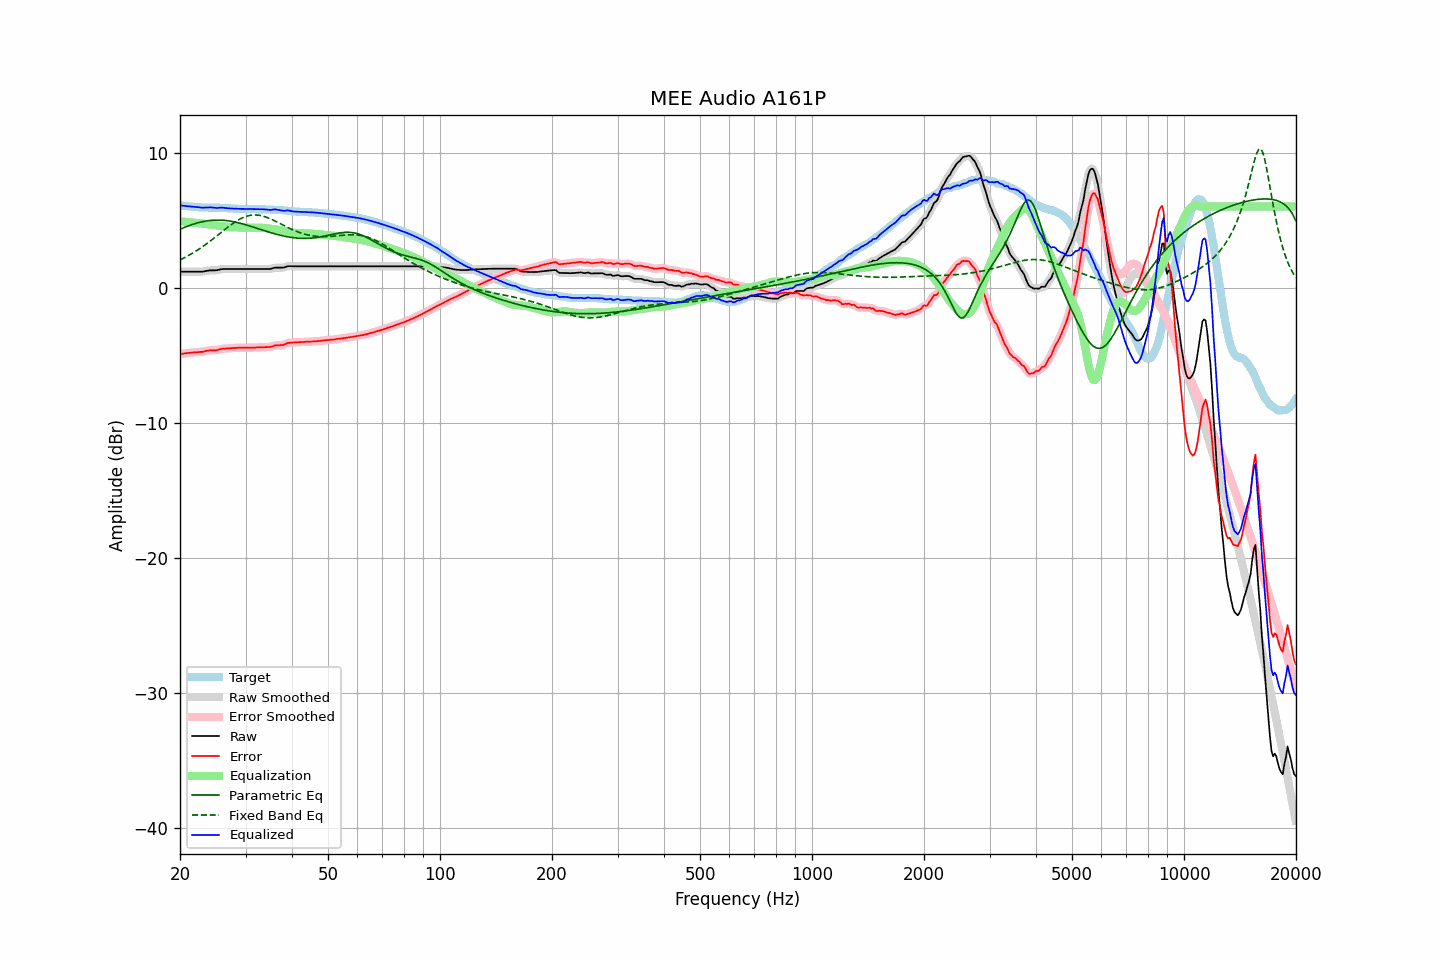

The data file committed next to this chart (first rows):
frequency, raw, error, smoothed, error_smoothed, equalization, parametric_eq, fixed_band_eq, equalized_raw, equalized_smoothed, target
20.00, 1.18, -4.92, 1.18, -4.92, 4.92, 4.32, 2.05, 6.09, 6.09, 6.09
20.20, 1.18, -4.90, 1.18, -4.90, 4.90, 4.37, 2.11, 6.08, 6.08, 6.08
20.40, 1.18, -4.88, 1.18, -4.89, 4.89, 4.42, 2.17, 6.06, 6.06, 6.06
20.61, 1.18, -4.87, 1.18, -4.87, 4.87, 4.47, 2.23, 6.05, 6.05, 6.05
20.81, 1.18, -4.85, 1.18, -4.86, 4.86, 4.52, 2.29, 6.04, 6.04, 6.03
21.02, 1.18, -4.84, 1.18, -4.84, 4.84, 4.56, 2.36, 6.02, 6.02, 6.02
21.23, 1.18, -4.83, 1.18, -4.83, 4.83, 4.61, 2.42, 6.01, 6.01, 6.01
21.44, 1.18, -4.82, 1.18, -4.82, 4.82, 4.65, 2.49, 6.00, 6.00, 6.00
21.66, 1.18, -4.80, 1.18, -4.81, 4.81, 4.69, 2.56, 5.99, 5.99, 5.98
21.87, 1.18, -4.80, 1.18, -4.80, 4.80, 4.73, 2.63, 5.98, 5.98, 5.98
22.09, 1.18, -4.79, 1.18, -4.79, 4.79, 4.76, 2.71, 5.97, 5.97, 5.97
22.31, 1.18, -4.78, 1.18, -4.78, 4.78, 4.80, 2.79, 5.96, 5.96, 5.96
22.54, 1.18, -4.77, 1.18, -4.77, 4.77, 4.83, 2.86, 5.95, 5.95, 5.95
22.76, 1.18, -4.76, 1.18, -4.76, 4.75, 4.86, 2.94, 5.93, 5.93, 5.94
22.99, 1.18, -4.76, 1.18, -4.75, 4.74, 4.88, 3.03, 5.92, 5.92, 5.94
23.22, 1.20, -4.73, 1.20, -4.73, 4.72, 4.91, 3.11, 5.92, 5.92, 5.93
23.45, 1.23, -4.70, 1.22, -4.70, 4.70, 4.93, 3.20, 5.93, 5.93, 5.93
23.69, 1.25, -4.68, 1.25, -4.68, 4.69, 4.95, 3.28, 5.94, 5.94, 5.93
23.92, 1.27, -4.66, 1.27, -4.66, 4.68, 4.96, 3.37, 5.94, 5.94, 5.93
24.16, 1.28, -4.65, 1.28, -4.65, 4.66, 4.98, 3.46, 5.94, 5.94, 5.92
24.40, 1.28, -4.65, 1.28, -4.65, 4.65, 4.99, 3.55, 5.93, 5.93, 5.92
24.65, 1.28, -4.64, 1.28, -4.65, 4.64, 5.00, 3.65, 5.91, 5.91, 5.92
24.89, 1.28, -4.64, 1.28, -4.64, 4.62, 5.00, 3.74, 5.90, 5.90, 5.92
25.14, 1.29, -4.63, 1.29, -4.63, 4.61, 5.00, 3.84, 5.90, 5.90, 5.92
25.39, 1.32, -4.60, 1.32, -4.60, 4.59, 5.00, 3.93, 5.91, 5.91, 5.92
25.65, 1.35, -4.56, 1.35, -4.57, 4.57, 5.00, 4.03, 5.92, 5.92, 5.91
25.91, 1.37, -4.54, 1.37, -4.54, 4.56, 4.99, 4.12, 5.92, 5.92, 5.91
26.16, 1.38, -4.52, 1.38, -4.52, 4.54, 4.99, 4.22, 5.92, 5.91, 5.90
26.43, 1.38, -4.52, 1.38, -4.51, 4.52, 4.97, 4.31, 5.90, 5.90, 5.90
26.69, 1.38, -4.51, 1.38, -4.51, 4.51, 4.96, 4.40, 5.88, 5.89, 5.89
26.96, 1.38, -4.50, 1.38, -4.50, 4.49, 4.95, 4.50, 5.87, 5.87, 5.88
27.23, 1.38, -4.50, 1.38, -4.49, 4.49, 4.93, 4.59, 5.86, 5.86, 5.87
27.50, 1.38, -4.48, 1.38, -4.48, 4.48, 4.91, 4.67, 5.86, 5.86, 5.86
27.77, 1.38, -4.47, 1.38, -4.47, 4.47, 4.89, 4.76, 5.85, 5.85, 5.85
28.05, 1.38, -4.46, 1.38, -4.47, 4.47, 4.86, 4.84, 5.85, 5.85, 5.84
28.33, 1.38, -4.46, 1.38, -4.46, 4.46, 4.84, 4.92, 5.84, 5.84, 5.84
28.62, 1.38, -4.46, 1.38, -4.46, 4.46, 4.81, 4.99, 5.84, 5.84, 5.84
28.90, 1.38, -4.45, 1.38, -4.46, 4.46, 4.78, 5.06, 5.83, 5.83, 5.83
29.19, 1.38, -4.46, 1.38, -4.45, 4.45, 4.75, 5.12, 5.83, 5.83, 5.84
29.48, 1.38, -4.46, 1.38, -4.45, 4.45, 4.72, 5.18, 5.83, 5.83, 5.83
29.78, 1.38, -4.45, 1.38, -4.46, 4.45, 4.68, 5.23, 5.83, 5.83, 5.83
30.08, 1.38, -4.45, 1.38, -4.45, 4.45, 4.65, 5.27, 5.83, 5.83, 5.83
30.38, 1.38, -4.45, 1.38, -4.45, 4.45, 4.61, 5.31, 5.83, 5.83, 5.83
30.68, 1.38, -4.45, 1.38, -4.45, 4.45, 4.58, 5.34, 5.83, 5.83, 5.83
30.99, 1.38, -4.45, 1.38, -4.45, 4.45, 4.54, 5.36, 5.83, 5.83, 5.83
31.30, 1.38, -4.45, 1.38, -4.45, 4.44, 4.50, 5.37, 5.82, 5.82, 5.82
31.61, 1.38, -4.44, 1.38, -4.44, 4.44, 4.46, 5.38, 5.82, 5.82, 5.82
31.93, 1.38, -4.44, 1.38, -4.44, 4.44, 4.43, 5.38, 5.82, 5.82, 5.82
32.24, 1.38, -4.43, 1.38, -4.43, 4.43, 4.39, 5.38, 5.81, 5.81, 5.81
32.57, 1.38, -4.43, 1.38, -4.43, 4.43, 4.35, 5.36, 5.81, 5.81, 5.81
32.89, 1.38, -4.42, 1.38, -4.42, 4.43, 4.31, 5.34, 5.81, 5.81, 5.80
33.22, 1.38, -4.42, 1.38, -4.42, 4.43, 4.27, 5.32, 5.80, 5.80, 5.80
33.55, 1.38, -4.42, 1.38, -4.42, 4.42, 4.23, 5.28, 5.80, 5.80, 5.80
33.89, 1.38, -4.41, 1.38, -4.41, 4.41, 4.20, 5.25, 5.79, 5.79, 5.79
34.23, 1.38, -4.40, 1.38, -4.41, 4.40, 4.16, 5.20, 5.78, 5.78, 5.78
34.57, 1.38, -4.40, 1.38, -4.40, 4.39, 4.12, 5.16, 5.77, 5.77, 5.78
34.92, 1.38, -4.40, 1.39, -4.39, 4.37, 4.09, 5.11, 5.75, 5.76, 5.78
35.27, 1.41, -4.37, 1.41, -4.36, 4.35, 4.05, 5.05, 5.76, 5.76, 5.77
35.62, 1.44, -4.33, 1.44, -4.33, 4.34, 4.02, 5.00, 5.77, 5.78, 5.77
35.97, 1.48, -4.28, 1.47, -4.29, 4.32, 3.98, 4.94, 5.80, 5.79, 5.76
... 635 more rows
